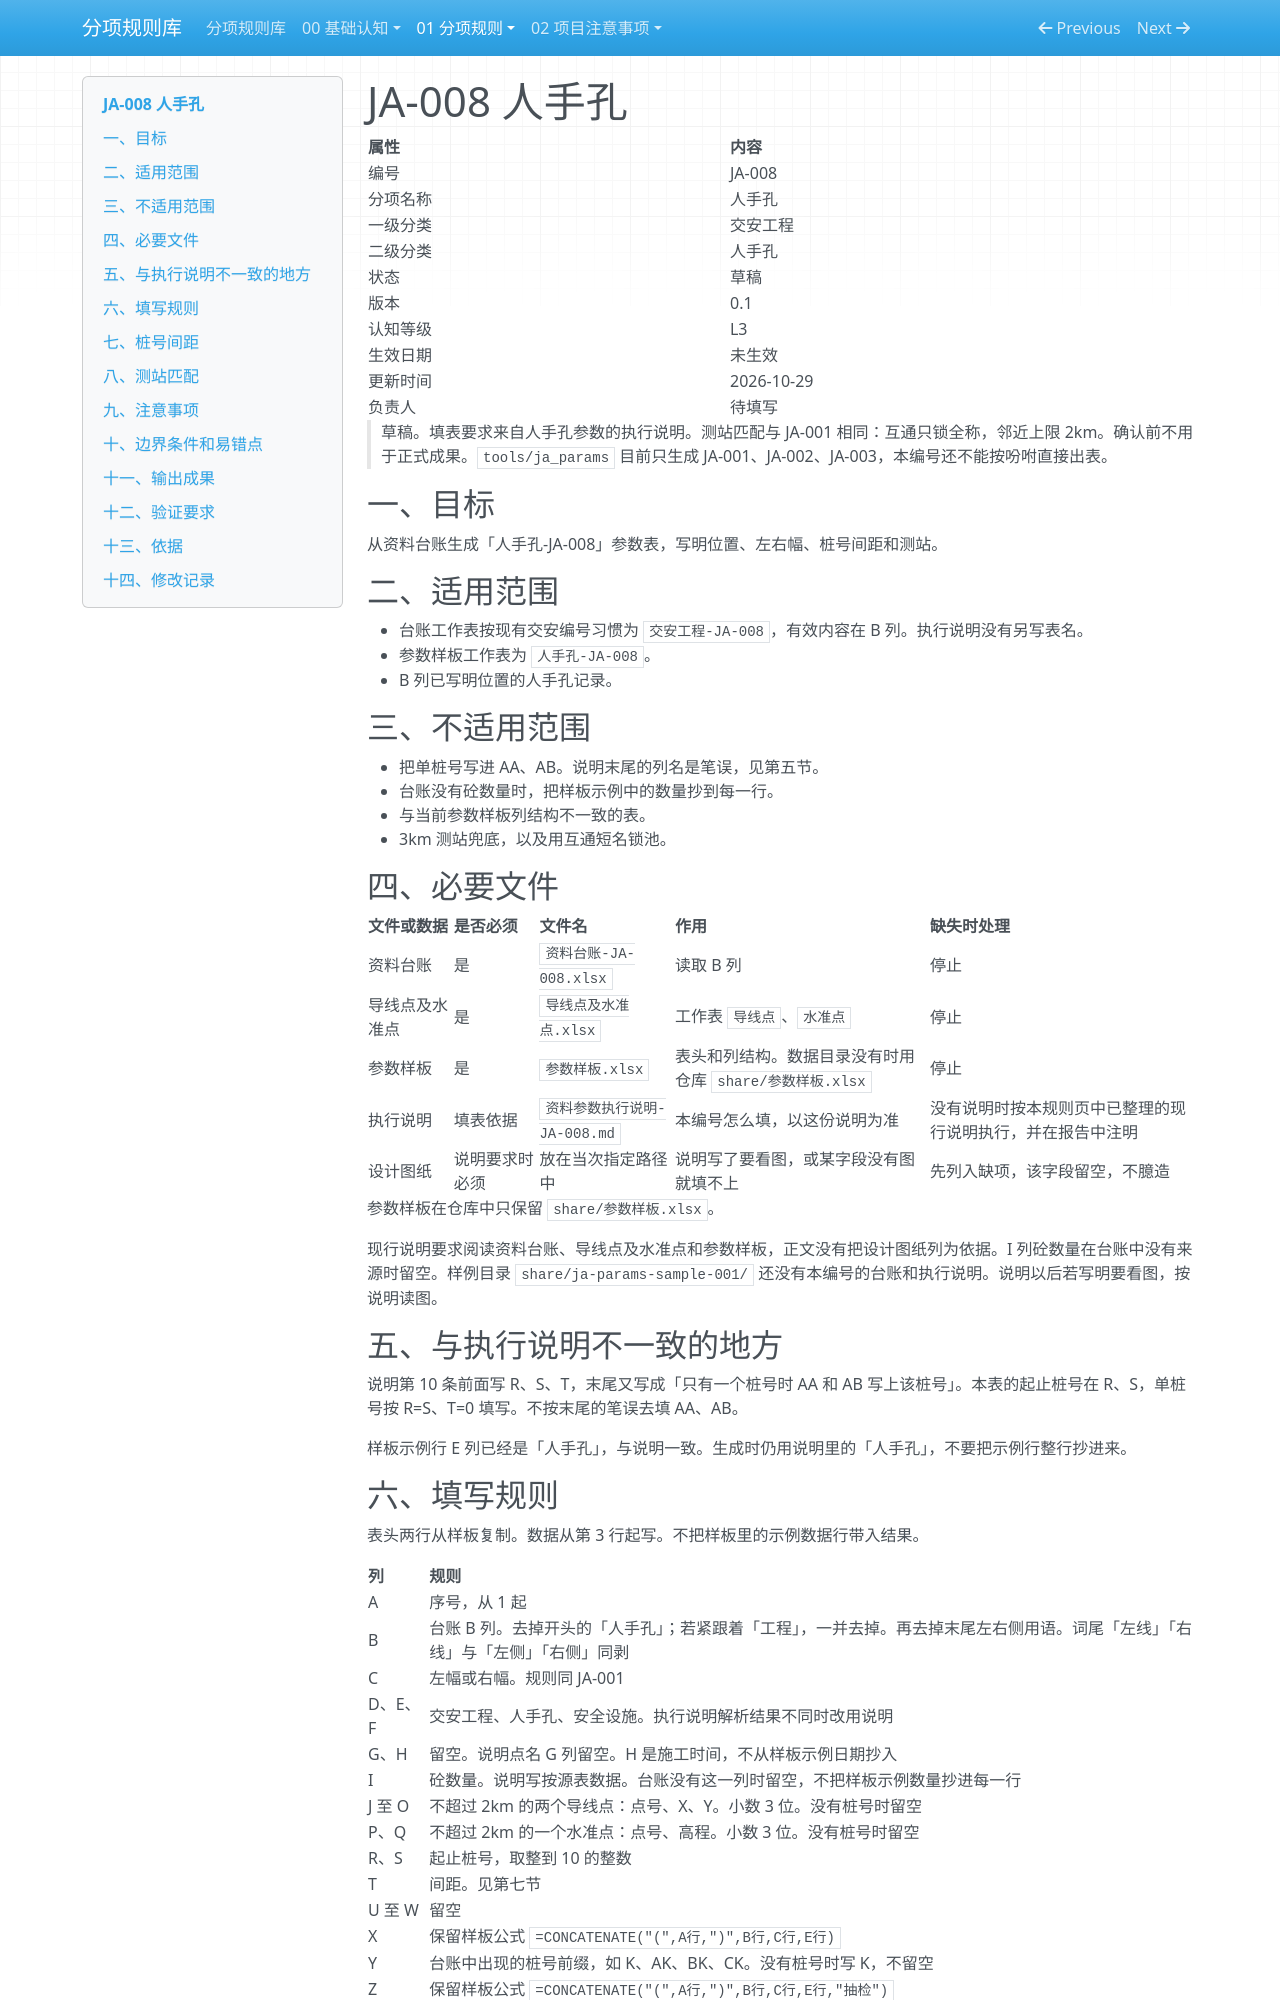

repository: Elvis20230520/road-drainage-rule-library · page: 01-分项规则/02-交安工程/JA-008-人手孔/index.html · generator: mkdocs

# JA-008 人手孔

| 属性 | 内容 |
|---|---|
| 编号 | JA-008 |
| 分项名称 | 人手孔 |
| 一级分类 | 交安工程 |
| 二级分类 | 人手孔 |
| 状态 | 草稿 |
| 版本 | 0.1 |
| 认知等级 | L3 |
| 生效日期 | 未生效 |
| 更新时间 | 2026-10-29 |
| 负责人 | 待填写 |

> 草稿。填表要求来自人手孔参数的执行说明。测站匹配与 JA-001 相同：互通只锁全称，邻近上限 2km。确认前不用于正式成果。`tools/ja_params` 目前只生成 JA-001、JA-002、JA-003，本编号还不能按吩咐直接出表。

## 一、目标

从资料台账生成「人手孔-JA-008」参数表，写明位置、左右幅、桩号间距和测站。

## 二、适用范围

- 台账工作表按现有交安编号习惯为 `交安工程-JA-008`，有效内容在 B 列。执行说明没有另写表名。
- 参数样板工作表为 `人手孔-JA-008`。
- B 列已写明位置的人手孔记录。

## 三、不适用范围

- 把单桩号写进 AA、AB。说明末尾的列名是笔误，见第五节。
- 台账没有砼数量时，把样板示例中的数量抄到每一行。
- 与当前参数样板列结构不一致的表。
- 3km 测站兜底，以及用互通短名锁池。

## 四、必要文件

| 文件或数据 | 是否必须 | 文件名 | 作用 | 缺失时处理 |
|---|---|---|---|---|
| 资料台账 | 是 | `资料台账-JA-008.xlsx` | 读取 B 列 | 停止 |
| 导线点及水准点 | 是 | `导线点及水准点.xlsx` | 工作表 `导线点`、`水准点` | 停止 |
| 参数样板 | 是 | `参数样板.xlsx` | 表头和列结构。数据目录没有时用仓库 `share/参数样板.xlsx` | 停止 |
| 执行说明 | 填表依据 | `资料参数执行说明-JA-008.md` | 本编号怎么填，以这份说明为准 | 没有说明时按本规则页中已整理的现行说明执行，并在报告中注明 |
| 设计图纸 | 说明要求时必须 | 放在当次指定路径中 | 说明写了要看图，或某字段没有图就填不上 | 先列入缺项，该字段留空，不臆造 |

参数样板在仓库中只保留 `share/参数样板.xlsx`。

现行说明要求阅读资料台账、导线点及水准点和参数样板，正文没有把设计图纸列为依据。I 列砼数量在台账中没有来源时留空。样例目录 `share/ja-params-sample-001/` 还没有本编号的台账和执行说明。说明以后若写明要看图，按说明读图。

## 五、与执行说明不一致的地方

说明第 10 条前面写 R、S、T，末尾又写成「只有一个桩号时 AA 和 AB 写上该桩号」。本表的起止桩号在 R、S，单桩号按 R=S、T=0 填写。不按末尾的笔误去填 AA、AB。

样板示例行 E 列已经是「人手孔」，与说明一致。生成时仍用说明里的「人手孔」，不要把示例行整行抄进来。
